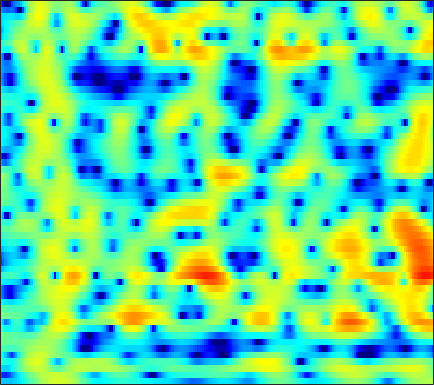

Data behind this chart, as committed beside it:
-6.8332, -6.9715, -7.1252, -7.1896, -7.1908, -7.054, -6.7757, -6.4674, -5.9313, -5.2774, -4.5413, -3.9585, -3.1614, -2.3606, -1.7803, -1.0209, -0.31623, 0.18076, 0.79044, 1.3343, 1.8156, 2.1308, 2.491, 2.7771
-12.24, -13.05, -13.38, -12.62, -11.57, -9.941, -8.328, -7.194, -5.831, -4.603, -3.502, -2.754, -1.846, -1.033, -0.486, 0.1659, 0.7356, 1.11, 1.542, 1.902, 2.191, 2.366, 2.547, 2.673
-6.139, -6.575, -6.79, -6.494, -5.973, -5.02, -3.925, -3.096, -2.016, -1.015, -0.1041, 0.5081, 1.221, 1.811, 2.17, 2.522, 2.729, 2.783, 2.715, 2.482, 2.077, 1.671, 1.002, 0.2445
-2.472, -3.096, -3.849, -4.41, -4.609, -4.44, -3.815, -3.099, -1.965, -0.7776, 0.3557, 1.128, 2.016, 2.738, 3.152, 3.531, 3.699, 3.68, 3.442, 2.941, 2.145, 1.326, -0.1022, -1.983
-3.683, -4.907, -6.936, -9.512, -11.59, -12.75, -10.52, -8.177, -5.464, -3.296, -1.571, -0.5106, 0.6422, 1.538, 2.062, 2.574, 2.904, 3.033, 3.061, 2.933, 2.67, 2.39, 1.929, 1.41
-1.609, -1.904, -2.268, -2.551, -2.664, -2.66, -2.467, -2.21, -1.753, -1.208, -0.6316, -0.2036, 0.3342, 0.8038, 1.113, 1.453, 1.708, 1.837, 1.937, 1.947, 1.871, 1.758, 1.519, 1.205
-0.5871, -0.6989, -0.8328, -0.9587, -1.014, -1.056, -1.045, -1.01, -0.9169, -0.773, -0.5893, -0.436, -0.2046, 0.04181, 0.2372, 0.4959, 0.7486, 0.9211, 1.114, 1.254, 1.335, 1.356, 1.311, 1.178
-0.3039, -0.5475, -0.8586, -1.106, -1.253, -1.43, -1.566, -1.65, -1.758, -1.866, -1.972, -2.019, -2.01, -1.879, -1.686, -1.31, -0.835, -0.4409, 0.1092, 0.6315, 1.111, 1.424, 1.765, 2.003
-2.141, -3.342, -4.512, -4.838, -4.559, -3.915, -3.413, -3.279, -3.493, -4.165, -5.301, -6.399, -7.836, -8.504, -8.036, -6.582, -4.891, -3.743, -2.358, -1.106, 0.04154, 0.8671, 1.868, 2.741
-3.49, -6.452, -10.08, -8.957, -6.709, -4.406, -3.054, -2.648, -2.792, -3.657, -5.272, -7.022, -9.855, -11.66, -10.99, -9.126, -7.844, -7.518, -7.642, -7.688, -6.224, -4.225, -1.377, 1.051
0.6559, 0.05355, -0.5807, -0.9453, -1.025, -1.008, -1.003, -1.059, -1.256, -1.573, -2.002, -2.393, -2.897, -3.374, -3.757, -4.305, -4.958, -5.655, -6.986, -8.114, -7.396, -5.534, -2.734, -0.315
-0.893, -1.247, -1.645, -1.921, -2.054, -2.165, -2.221, -2.21, -2.134, -2.042, -1.972, -1.929, -1.865, -1.812, -1.763, -1.724, -1.664, -1.587, -1.388, -1.066, -0.5839, -0.104, 0.6288, 1.394
-4.676, -5.172, -5.715, -6.122, -6.262, -6.234, -5.887, -5.457, -4.833, -4.197, -3.549, -3.08, -2.499, -1.938, -1.533, -0.9962, -0.5158, -0.1654, 0.3072, 0.808, 1.296, 1.643, 2.095, 2.523
-9.228, -10.59, -13.01, -15.65, -16.65, -15.17, -12.56, -10.76, -8.829, -7.263, -5.975, -5.104, -4.053, -3.093, -2.401, -1.526, -0.6933, -0.1124, 0.6041, 1.236, 1.794, 2.172, 2.623, 3.003
-9.582, -10.81, -12.87, -14.98, -15.84, -14.82, -12.7, -11.27, -9.893, -8.877, -8.021, -7.4, -6.431, -5.159, -4.138, -2.757, -1.44, -0.5223, 0.4685, 1.253, 1.858, 2.21, 2.578, 2.855
-5.44, -5.433, -5.57, -5.809, -5.939, -6.038, -6.176, -6.52, -7.265, -8.639, -11.25, -14.38, -16.21, -10.6, -6.971, -3.445, -1.02, 0.2781, 1.524, 2.274, 2.562, 2.493, 2.084, 1.486
-3.619, -3.212, -2.814, -2.565, -2.421, -2.382, -2.577, -2.827, -3.287, -4.098, -5.003, -5.494, -5.339, -3.931, -2.491, -0.5686, 1.081, 2.023, 2.856, 3.191, 2.975, 2.378, 0.8258, -2.034
-8.083, -7.228, -6.238, -5.362, -4.841, -4.33, -3.975, -3.776, -3.615, -3.483, -3.238, -2.968, -2.491, -1.818, -1.189, -0.3314, 0.4792, 1.014, 1.584, 1.924, 1.99, 1.884, 1.551, 1.103
-12.63, -10.84, -9.048, -7.702, -6.989, -6.302, -5.795, -5.564, -5.378, -5.119, -4.801, -4.455, -3.794, -2.971, -2.291, -1.312, -0.3866, 0.2567, 1.02, 1.623, 2.079, 2.333, 2.564, 2.712
-11.21, -9.945, -8.51, -7.542, -7.059, -6.745, -6.845, -7.157, -7.824, -8.718, -9.424, -9.355, -8.122, -6.15, -4.607, -2.728, -1.095, -0.06577, 1.069, 1.976, 2.684, 3.084, 3.481, 3.732
-7.95, -7.136, -6.25, -5.687, -5.468, -5.515, -6.04, -6.787, -8.46, -11.37, -16.41, -19.98, -13.7, -8.449, -5.718, -3.05, -1.072, 0.1082, 1.353, 2.319, 3.051, 3.462, 3.855, 4.076
-5.446, -4.793, -4.151, -3.709, -3.499, -3.437, -3.562, -3.783, -4.242, -4.676, -4.902, -4.806, -4.202, -3.211, -2.369, -1.235, -0.2195, 0.4363, 1.172, 1.764, 2.234, 2.529, 2.836, 3.044
-3.26, -2.857, -2.404, -2.022, -1.797, -1.558, -1.387, -1.3, -1.185, -1.076, -0.9584, -0.8228, -0.6195, -0.3708, -0.1943, 0.0002813, 0.1281, 0.154, 0.1294, 0.06738, 0.0424, 0.1154, 0.3596, 0.7534
-1.668, -1.561, -1.362, -1.109, -0.8813, -0.5084, -0.127, 0.1571, 0.5138, 0.789, 1, 1.106, 1.17, 1.115, 0.9957, 0.6693, 0.1032, -0.5049, -1.64, -3.163, -4.893, -5.861, -5.549, -3.658
-2.175, -2.759, -3.296, -3.288, -2.837, -1.887, -0.8645, -0.1577, 0.587, 1.105, 1.456, 1.586, 1.639, 1.541, 1.373, 1.001, 0.376, -0.3238, -1.705, -3.842, -7.088, -9.909, -9.298, -4.984
-5, -8.03, -15.64, -18.85, -11.08, -6.177, -3.477, -2.166, -1.099, -0.5428, -0.3875, -0.4394, -0.6146, -0.7535, -0.7933, -0.6799, -0.4646, -0.3241, -0.1971, -0.1687, -0.09618, 0.07734, 0.5706, 1.369
-2.441, -3.587, -4.838, -5.257, -4.87, -3.998, -3.167, -2.778, -2.638, -2.994, -3.957, -5.072, -7.118, -9.134, -9.348, -7.348, -4.727, -3.03, -1.235, 0.1397, 1.209, 1.871, 2.622, 3.244
-0.3723, -0.781, -1.296, -1.693, -1.922, -2.17, -2.432, -2.721, -3.272, -4.164, -5.473, -6.863, -9.354, -12.14, -12.56, -9.651, -6.277, -4.23, -2.09, -0.453, 0.8152, 1.575, 2.393, 2.996
-0.004897, -0.3045, -0.7589, -1.227, -1.609, -2.096, -2.582, -2.925, -3.386, -3.84, -4.274, -4.57, -4.832, -4.854, -4.598, -3.929, -2.976, -2.178, -1.125, -0.1532, 0.6934, 1.239, 1.855, 2.341
0.1831, -0.1841, -0.7903, -1.531, -2.121, -2.937, -3.673, -4.074, -4.356, -4.286, -3.978, -3.632, -3.088, -2.502, -2.051, -1.451, -0.881, -0.4715, 0.02457, 0.4753, 0.8644, 1.144, 1.484, 1.825
0.9964, 0.4827, -0.4441, -1.692, -2.86, -4.798, -7.08, -8.729, -9.36, -7.67, -5.332, -3.771, -2.108, -0.8359, -0.1336, 0.5459, 0.9519, 1.088, 1.08, 0.894, 0.644, 0.4928, 0.4732, 0.7334
1.714, 1.138, 0.1529, -1.094, -2.324, -4.457, -7.497, -10.26, -11.5, -7.735, -4.072, -2.021, 0.01179, 1.403, 2.117, 2.646, 2.728, 2.474, 1.679, 0.2629, -1.871, -3.921, -6.022, -4.858
-1.023, -1.629, -2.28, -2.746, -2.975, -3.179, -3.234, -3.119, -2.607, -1.698, -0.5087, 0.3961, 1.508, 2.365, 2.829, 3.127, 3.042, 2.692, 1.781, 0.268, -1.993, -4.135, -6.422, -5.342
-8.416, -10.11, -10.7, -9.279, -7.808, -6.055, -4.577, -3.635, -2.479, -1.417, -0.4054, 0.3027, 1.147, 1.848, 2.246, 2.605, 2.725, 2.661, 2.374, 1.895, 1.329, 0.9225, 0.5706, 0.4903
-12.46, -15.92, -17.01, -13.16, -10.6, -8.106, -6.265, -5.132, -3.825, -2.655, -1.584, -0.8276, 0.1035, 0.9329, 1.463, 2.042, 2.459, 2.661, 2.795, 2.792, 2.69, 2.57, 2.366, 2.134
-6.977, -7.643, -8.122, -8.118, -7.903, -7.442, -6.906, -6.427, -5.673, -4.702, -3.561, -2.626, -1.366, -0.187, 0.6152, 1.513, 2.23, 2.639, 3.024, 3.241, 3.297, 3.252, 3.072, 2.772
-4.647, -5.126, -5.795, -6.475, -7.056, -7.958, -9.051, -9.933, -10.66, -9.879, -7.644, -5.701, -3.322, -1.318, -0.08227, 1.252, 2.249, 2.808, 3.317, 3.593, 3.664, 3.597, 3.384, 3.033
-3.919, -4.334, -5.018, -5.9, -6.708, -8.179, -10.38, -12.93, -18.44, -17.5, -10.58, -7.051, -3.631, -1.17, 0.2541, 1.715, 2.736, 3.261, 3.67, 3.777, 3.634, 3.389, 2.938, 2.418
-4.133, -4.599, -5.3, -5.95, -6.319, -6.6, -6.709, -6.62, -6.2, -5.208, -3.665, -2.337, -0.5838, 0.9652, 1.946, 2.967, 3.671, 3.966, 4.053, 3.763, 3.071, 2.298, 0.9428, -0.5403
-5.117, -6.611, -9.246, -11.5, -11.28, -8.864, -6.38, -4.841, -3.168, -1.765, -0.4893, 0.3756, 1.431, 2.384, 2.987, 3.644, 4.088, 4.248, 4.172, 3.688, 2.643, 1.376, -1.291, -6.022
-4.825, -6.54, -9.61, -12.56, -12.15, -9.021, -6.178, -4.58, -3.002, -1.873, -1.047, -0.5838, -0.07034, 0.4123, 0.7956, 1.376, 1.959, 2.355, 2.716, 2.796, 2.542, 2.105, 1.256, 0.2977
-2.665, -3.277, -4.002, -4.449, -4.538, -4.296, -3.865, -3.542, -3.224, -3.165, -3.464, -3.906, -4.749, -5.579, -5.697, -4.765, -2.994, -1.613, -0.0246, 1.161, 1.968, 2.362, 2.672, 2.826
-1.885, -2.169, -2.518, -2.79, -2.941, -3.077, -3.186, -3.297, -3.573, -4.131, -5.148, -6.379, -9.085, -14.41, -22.75, -14.11, -7.466, -4.476, -1.699, 0.2272, 1.579, 2.32, 3.018, 3.464
-2.924, -3.196, -3.545, -3.825, -3.955, -4.046, -4.044, -4.021, -4.038, -4.161, -4.426, -4.742, -5.24, -5.562, -5.443, -4.589, -3.124, -1.898, -0.3538, 0.9583, 1.997, 2.595, 3.176, 3.526
-5.309, -5.906, -6.691, -7.292, -7.489, -7.309, -6.707, -6.098, -5.231, -4.41, -3.692, -3.211, -2.612, -2.005, -1.507, -0.7658, 0.05063, 0.6805, 1.489, 2.21, 2.792, 3.12, 3.402, 3.494
-8.095, -9.523, -12.06, -15.35, -17.32, -15.69, -11.99, -9.617, -7.088, -5.126, -3.572, -2.588, -1.459, -0.4928, 0.1594, 0.9465, 1.648, 2.12, 2.664, 3.095, 3.396, 3.526, 3.554, 3.405
-8.859, -10.23, -12.52, -15.16, -16.47, -15.1, -11.88, -9.584, -6.996, -4.897, -3.173, -2.081, -0.8363, 0.2124, 0.8844, 1.652, 2.288, 2.682, 3.099, 3.382, 3.527, 3.538, 3.41, 3.112
-8.031, -8.749, -9.534, -9.906, -9.822, -9.113, -7.879, -6.741, -5.154, -3.635, -2.252, -1.339, -0.2769, 0.619, 1.188, 1.837, 2.366, 2.685, 3.013, 3.222, 3.294, 3.248, 3.051, 2.686
-8.055, -9.145, -10.29, -10.52, -9.897, -8.366, -6.53, -5.19, -3.57, -2.184, -1.026, -0.3217, 0.4326, 1.01, 1.365, 1.771, 2.139, 2.397, 2.712, 2.953, 3.063, 3.034, 2.832, 2.421
-7.728, -10.4, -17.12, -28.17, -14.97, -8.629, -4.97, -3.045, -1.19, 0.1035, 0.9319, 1.287, 1.434, 1.292, 1.093, 0.8728, 0.9644, 1.29, 1.961, 2.643, 3.127, 3.281, 3.157, 2.64
-3.34, -4.043, -4.705, -4.542, -3.68, -2.009, -0.2552, 0.8969, 2.085, 2.826, 3.048, 2.855, 2.025, 0.3751, -1.602, -5.397, -7.544, -4.867, -0.9868, 1.542, 3.011, 3.559, 3.639, 3.02
-3.711, -3.2, -2.447, -1.629, -0.9339, 0.02686, 0.9327, 1.535, 2.174, 2.522, 2.504, 2.203, 1.363, -0.06117, -1.534, -3.754, -4.61, -3.54, -1.305, 0.545, 1.711, 2.162, 2.266, 1.826
-7.252, -5.793, -4.224, -2.918, -2.075, -1.077, -0.235, 0.2875, 0.8394, 1.207, 1.405, 1.425, 1.288, 1.004, 0.749, 0.4884, 0.3936, 0.4927, 0.7549, 1.037, 1.189, 1.172, 0.9701, 0.5852
-8.375, -6.834, -5.173, -3.839, -3.016, -2.083, -1.286, -0.7638, -0.1566, 0.3846, 0.8644, 1.185, 1.544, 1.821, 1.977, 2.131, 2.204, 2.2, 2.102, 1.853, 1.427, 0.9826, 0.2225, -0.6321
-6.825, -5.928, -4.916, -4.082, -3.577, -3.01, -2.513, -2.136, -1.576, -0.876, -0.06477, 0.5992, 1.493, 2.314, 2.837, 3.351, 3.665, 3.728, 3.575, 3.111, 2.291, 1.396, -0.2576, -2.589
-6.342, -6.148, -5.94, -5.792, -5.722, -5.773, -6.048, -6.351, -6.548, -5.893, -4.153, -2.498, -0.3487, 1.459, 2.544, 3.624, 4.298, 4.557, 4.566, 4.194, 3.406, 2.518, 0.8732, -1.409
-9.096, -9.916, -10.71, -10.87, -10.65, -10.5, -11.15, -12.71, -18.22, -26.05, -11.79, -7.115, -3.038, -0.2674, 1.248, 2.714, 3.635, 4.04, 4.23, 4.066, 3.591, 3.062, 2.191, 1.247
-12.47, -16.17, -27.14, -21.43, -15.89, -12.2, -10.33, -9.525, -8.659, -7.37, -5.397, -3.668, -1.45, 0.437, 1.573, 2.72, 3.479, 3.79, 3.904, 3.7, 3.239, 2.758, 2.018, 1.267
